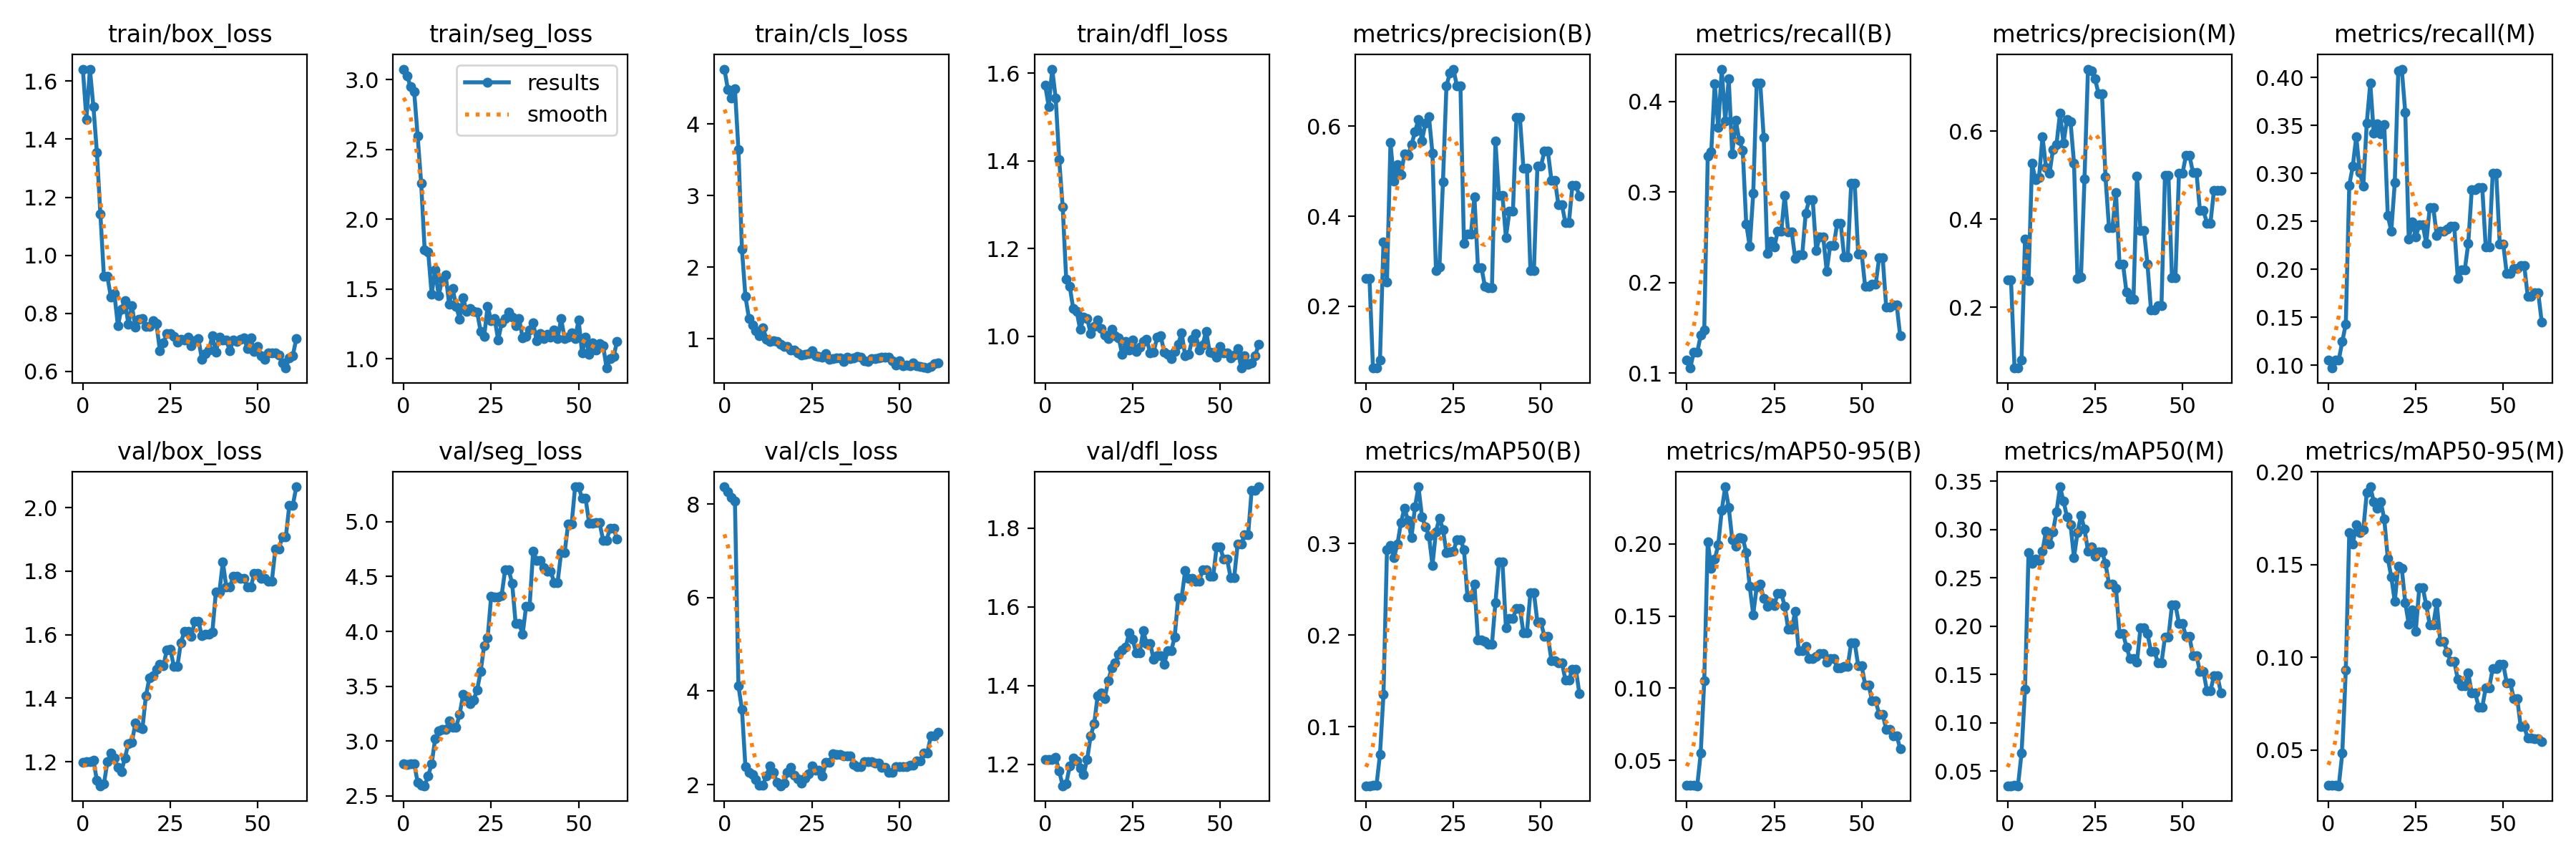

Data behind this chart, as committed beside it:
epoch, train/box_loss, train/seg_loss, train/cls_loss, train/dfl_loss, metrics/precision(B), metrics/recall(B), metrics/mAP50(B), metrics/mAP50-95(B), metrics/precision(M), metrics/recall(M), metrics/mAP50(M), metrics/mAP50-95(M), val/box_loss, val/seg_loss, val/cls_loss, val/dfl_loss, lr/pg0, lr/pg1, lr/pg2
0, 1.64, 3.075, 4.767, 1.572, 0.2622, 0.1143, 0.03551, 0.03258, 0.2617, 0.1056, 0.03482, 0.03085, 1.198, 2.792, 8.367, 1.212, 1e-05, 1e-05, 1e-05
1, 1.469, 3.024, 4.477, 1.524, 0.2616, 0.1056, 0.03548, 0.03268, 0.2612, 0.09696, 0.03476, 0.03084, 1.201, 2.788, 8.256, 1.212, 2.9851e-05, 2.9851e-05, 2.9851e-05
2, 1.641, 2.948, 4.364, 1.609, 0.06237, 0.123, 0.03601, 0.03254, 0.06152, 0.1056, 0.03489, 0.03069, 1.201, 2.795, 8.132, 1.212, 4.9505e-05, 4.9505e-05, 4.9505e-05
3, 1.513, 2.913, 4.49, 1.543, 0.06227, 0.123, 0.03588, 0.03243, 0.06147, 0.1056, 0.03477, 0.03062, 1.206, 2.796, 8.06, 1.217, 6.896e-05, 6.896e-05, 6.896e-05
4, 1.355, 2.594, 3.642, 1.403, 0.07985, 0.142, 0.06978, 0.05504, 0.07905, 0.1246, 0.06837, 0.04824, 1.141, 2.623, 4.107, 1.182, 8.8218e-05, 8.8218e-05, 8.8218e-05
5, 1.141, 2.258, 2.249, 1.295, 0.3421, 0.1474, 0.135, 0.1051, 0.3546, 0.1429, 0.1349, 0.09293, 1.124, 2.596, 3.611, 1.146, 0.0001073, 0.0001073, 0.0001073
6, 0.9286, 1.78, 1.589, 1.13, 0.2543, 0.3395, 0.2932, 0.2015, 0.2602, 0.2878, 0.2763, 0.1674, 1.129, 2.593, 2.377, 1.15, 0.0001261, 0.0001261, 0.0001261
7, 0.9264, 1.768, 1.285, 1.114, 0.5635, 0.3444, 0.2982, 0.183, 0.5266, 0.3075, 0.2648, 0.161, 1.199, 2.683, 2.255, 1.195, 0.0001448, 0.0001448, 0.0001448
8, 0.8557, 1.464, 1.192, 1.063, 0.4774, 0.4196, 0.285, 0.1892, 0.4895, 0.3384, 0.2691, 0.1716, 1.228, 2.793, 2.221, 1.217, 0.0001633, 0.0001633, 0.0001633
9, 0.8674, 1.639, 1.109, 1.056, 0.5148, 0.3714, 0.2997, 0.1993, 0.4945, 0.301, 0.2676, 0.1671, 1.211, 3.019, 2.113, 1.209, 0.0001815, 0.0001815, 0.0001815
10, 0.7572, 1.453, 1.041, 1.015, 0.4929, 0.4357, 0.3231, 0.2232, 0.5872, 0.2869, 0.2777, 0.1688, 1.181, 3.09, 1.992, 1.19, 0.0001996, 0.0001996, 0.0001996
11, 0.815, 1.571, 1.155, 1.044, 0.5384, 0.3788, 0.3388, 0.2395, 0.5177, 0.3528, 0.2986, 0.1888, 1.169, 3.103, 1.99, 1.175, 0.0002175, 0.0002175, 0.0002175
12, 0.8439, 1.602, 0.9945, 1.04, 0.535, 0.4251, 0.3256, 0.2253, 0.5038, 0.3942, 0.2854, 0.192, 1.212, 3.107, 2.19, 1.213, 0.0002351, 0.0002351, 0.0002351
13, 0.7623, 1.393, 0.9586, 1.006, 0.5587, 0.3418, 0.3067, 0.203, 0.5587, 0.3418, 0.2979, 0.184, 1.257, 3.183, 2.405, 1.273, 0.0002526, 0.0002526, 0.0002526
14, 0.8258, 1.504, 0.9687, 1.022, 0.5874, 0.3794, 0.3399, 0.1982, 0.5699, 0.3518, 0.3186, 0.1805, 1.261, 3.128, 2.262, 1.303, 0.0002699, 0.0002699, 0.0002699
15, 0.7512, 1.376, 0.9587, 1.037, 0.6156, 0.3573, 0.3621, 0.2044, 0.6409, 0.341, 0.3443, 0.1839, 1.321, 3.129, 2.05, 1.375, 0.000287, 0.000287, 0.000287
16, 0.7789, 1.286, 0.9177, 1.017, 0.5678, 0.3459, 0.3296, 0.2039, 0.5729, 0.3509, 0.3295, 0.1746, 1.309, 3.245, 1.975, 1.382, 0.0003039, 0.0003039, 0.0003039
17, 0.7815, 1.437, 0.8916, 1.003, 0.6072, 0.265, 0.3185, 0.1941, 0.6271, 0.2558, 0.3131, 0.1535, 1.303, 3.425, 2.027, 1.367, 0.0003206, 0.0003206, 0.0003206
18, 0.7537, 1.338, 0.8928, 0.9951, 0.6217, 0.24, 0.3085, 0.1704, 0.6217, 0.24, 0.3052, 0.1434, 1.407, 3.409, 2.261, 1.411, 0.000337, 0.000337, 0.000337
19, 0.7556, 1.363, 0.8435, 1.015, 0.5401, 0.2984, 0.2765, 0.151, 0.5277, 0.2903, 0.2711, 0.1302, 1.463, 3.338, 2.365, 1.445, 0.0003533, 0.0003533, 0.0003533
20, 0.7734, 1.342, 0.8401, 1.002, 0.2791, 0.4207, 0.3132, 0.1703, 0.2653, 0.4067, 0.297, 0.1492, 1.47, 3.376, 2.204, 1.457, 0.0003694, 0.0003694, 0.0003694
21, 0.7657, 1.336, 0.8031, 0.9969, 0.2878, 0.4205, 0.3279, 0.1721, 0.2685, 0.4088, 0.3148, 0.148, 1.49, 3.468, 2.125, 1.479, 0.0003853, 0.0003853, 0.0003853
22, 0.6715, 1.196, 0.7695, 0.9579, 0.4763, 0.36, 0.3156, 0.1621, 0.492, 0.3637, 0.3005, 0.1293, 1.506, 3.633, 2.035, 1.49, 0.000401, 0.000401, 0.000401
23, 0.6977, 1.161, 0.7756, 0.9877, 0.6905, 0.2326, 0.2903, 0.1569, 0.741, 0.2313, 0.2779, 0.1179, 1.502, 3.87, 2.135, 1.498, 0.0004165, 0.0004165, 0.0004165
24, 0.7306, 1.379, 0.7911, 0.9687, 0.7182, 0.2458, 0.2907, 0.1592, 0.7364, 0.2495, 0.2822, 0.1257, 1.553, 3.941, 2.237, 1.534, 0.0004318, 0.0004318, 0.0004318
25, 0.7309, 1.274, 0.8313, 0.992, 0.7272, 0.239, 0.2917, 0.1574, 0.7192, 0.234, 0.2722, 0.1138, 1.553, 4.318, 2.393, 1.517, 0.0004469, 0.0004469, 0.0004469
26, 0.7204, 1.291, 0.7568, 0.9647, 0.6893, 0.2565, 0.3047, 0.1658, 0.6856, 0.2465, 0.2772, 0.1375, 1.5, 4.311, 2.31, 1.483, 0.0004618, 0.0004618, 0.0004618
27, 0.7018, 1.134, 0.7518, 0.9756, 0.6893, 0.2565, 0.3047, 0.1658, 0.6856, 0.2465, 0.2772, 0.1375, 1.5, 4.311, 2.31, 1.483, 0.0004765, 0.0004765, 0.0004765
28, 0.7115, 1.256, 0.74, 0.9878, 0.3394, 0.2964, 0.2937, 0.1569, 0.4955, 0.227, 0.2648, 0.1282, 1.574, 4.329, 2.183, 1.538, 0.000491, 0.000491, 0.000491
29, 0.7069, 1.29, 0.7922, 0.993, 0.3602, 0.2559, 0.2417, 0.1409, 0.3813, 0.2646, 0.2438, 0.1175, 1.61, 4.562, 2.471, 1.507, 0.0005053, 0.0005053, 0.0005053
30, 0.7174, 1.334, 0.7064, 0.9622, 0.3602, 0.2559, 0.2417, 0.1409, 0.3813, 0.2646, 0.2438, 0.1175, 1.61, 4.562, 2.471, 1.507, 0.0005194, 0.0005194, 0.0005194
31, 0.6883, 1.302, 0.7233, 0.9642, 0.4432, 0.2267, 0.2558, 0.1533, 0.4606, 0.2354, 0.2393, 0.1293, 1.595, 4.439, 2.656, 1.466, 0.0005333, 0.0005333, 0.0005333
32, 0.7064, 1.238, 0.7329, 0.9974, 0.2861, 0.2307, 0.195, 0.126, 0.2985, 0.2394, 0.1927, 0.1087, 1.642, 4.075, 2.642, 1.476, 0.000547, 0.000547, 0.000547
33, 0.7135, 1.289, 0.7353, 1.001, 0.2861, 0.2307, 0.195, 0.126, 0.2985, 0.2394, 0.1927, 0.1087, 1.642, 4.075, 2.642, 1.476, 0.0005606, 0.0005606, 0.0005606
34, 0.6419, 1.15, 0.6814, 0.9642, 0.2437, 0.2766, 0.1933, 0.1289, 0.234, 0.2419, 0.1785, 0.1028, 1.597, 3.972, 2.613, 1.454, 0.0005739, 0.0005739, 0.0005739
35, 0.6603, 1.161, 0.7355, 0.959, 0.2402, 0.2915, 0.19, 0.1203, 0.2172, 0.2449, 0.1662, 0.09772, 1.6, 4.23, 2.616, 1.488, 0.000587, 0.000587, 0.000587
36, 0.6735, 1.205, 0.7215, 0.9489, 0.2402, 0.2915, 0.19, 0.1203, 0.2172, 0.2449, 0.1662, 0.09772, 1.6, 4.23, 2.616, 1.488, 0.0005999, 0.0005999, 0.0005999
37, 0.7219, 1.259, 0.7264, 0.9655, 0.5666, 0.2357, 0.2356, 0.1221, 0.4979, 0.1905, 0.1628, 0.08821, 1.608, 4.732, 2.433, 1.522, 0.0006126, 0.0006126, 0.0006126
38, 0.6664, 1.131, 0.7479, 0.9818, 0.4464, 0.2507, 0.2797, 0.124, 0.374, 0.1994, 0.1983, 0.08453, 1.733, 4.646, 2.379, 1.623, 0.0006252, 0.0006252, 0.0006252
39, 0.719, 1.182, 0.7386, 1.008, 0.4464, 0.2507, 0.2797, 0.124, 0.374, 0.1994, 0.1983, 0.08453, 1.733, 4.646, 2.379, 1.623, 0.0006375, 0.0006375, 0.0006375
40, 0.7069, 1.145, 0.6878, 0.9553, 0.353, 0.2127, 0.2084, 0.1182, 0.2976, 0.2267, 0.1921, 0.09141, 1.828, 4.584, 2.496, 1.692, 0.0006496, 0.0006496, 0.0006496
41, 0.7083, 1.174, 0.678, 0.9582, 0.4108, 0.241, 0.2186, 0.1206, 0.1939, 0.2828, 0.1741, 0.08064, 1.749, 4.551, 2.49, 1.672, 0.0006616, 0.0006616, 0.0006616
42, 0.6704, 1.157, 0.7249, 0.9923, 0.4108, 0.241, 0.2186, 0.1206, 0.1939, 0.2828, 0.1741, 0.08064, 1.749, 4.551, 2.49, 1.672, 0.0006733, 0.0006733, 0.0006733
43, 0.709, 1.207, 0.7222, 1.005, 0.6194, 0.2655, 0.2291, 0.1142, 0.2029, 0.2855, 0.1618, 0.0729, 1.783, 4.447, 2.456, 1.665, 0.0006848, 0.0006848, 0.0006848
44, 0.7019, 1.145, 0.729, 0.9685, 0.6194, 0.2655, 0.2291, 0.1142, 0.2029, 0.2855, 0.1618, 0.0729, 1.783, 4.447, 2.456, 1.665, 0.0006962, 0.0006962, 0.0006962
45, 0.7105, 1.289, 0.7397, 0.9804, 0.5071, 0.2282, 0.2029, 0.115, 0.4992, 0.2232, 0.1886, 0.08359, 1.777, 4.717, 2.373, 1.693, 0.0007073, 0.0007073, 0.0007073
46, 0.715, 1.148, 0.739, 1.012, 0.5071, 0.2282, 0.2029, 0.115, 0.4992, 0.2232, 0.1886, 0.08359, 1.777, 4.717, 2.373, 1.693, 0.0007182, 0.0007182, 0.0007182
47, 0.6795, 1.158, 0.7431, 0.9642, 0.2796, 0.3099, 0.2464, 0.1316, 0.2671, 0.3003, 0.2219, 0.09401, 1.751, 4.976, 2.255, 1.677, 0.000729, 0.000729, 0.000729
48, 0.7147, 1.189, 0.6897, 0.9617, 0.2796, 0.3099, 0.2464, 0.1316, 0.2671, 0.3003, 0.2219, 0.09401, 1.751, 4.976, 2.255, 1.677, 0.0007395, 0.0007395, 0.0007395
49, 0.6679, 1.148, 0.635, 0.9523, 0.5112, 0.2314, 0.214, 0.1155, 0.5038, 0.2265, 0.2029, 0.09617, 1.793, 5.318, 2.384, 1.752, 0.0007499, 0.0007499, 0.0007499
50, 0.687, 1.279, 0.6897, 0.976, 0.5112, 0.2314, 0.214, 0.1155, 0.5038, 0.2265, 0.2029, 0.09617, 1.793, 5.318, 2.384, 1.752, 0.0007525, 0.0007525, 0.0007525
51, 0.6533, 1.042, 0.6249, 0.9612, 0.5442, 0.1955, 0.1988, 0.102, 0.5442, 0.1955, 0.1891, 0.08633, 1.778, 5.21, 2.39, 1.72, 0.0007525, 0.0007525, 0.0007525
52, 0.6415, 1.154, 0.633, 0.962, 0.5442, 0.1955, 0.1988, 0.102, 0.5442, 0.1955, 0.1891, 0.08633, 1.778, 5.21, 2.39, 1.72, 0.0007476, 0.0007476, 0.0007476
53, 0.6646, 1.032, 0.6167, 0.9504, 0.48, 0.1979, 0.1723, 0.09106, 0.5065, 0.2008, 0.1697, 0.07769, 1.767, 4.989, 2.407, 1.673, 0.0007426, 0.0007426, 0.0007426
54, 0.6631, 1.117, 0.6568, 0.9566, 0.48, 0.1979, 0.1723, 0.09106, 0.5065, 0.2008, 0.1697, 0.07769, 1.767, 4.989, 2.407, 1.673, 0.0007376, 0.0007376, 0.0007376
55, 0.6635, 1.062, 0.6225, 0.9719, 0.4259, 0.2278, 0.1697, 0.08189, 0.4194, 0.2042, 0.153, 0.06248, 1.869, 4.989, 2.501, 1.759, 0.0007327, 0.0007327, 0.0007327
56, 0.6551, 1.112, 0.6103, 0.9274, 0.4259, 0.2278, 0.1697, 0.08189, 0.4194, 0.2042, 0.153, 0.06248, 1.869, 4.989, 2.501, 1.759, 0.0007277, 0.0007277, 0.0007277
57, 0.6301, 1.097, 0.5956, 0.9557, 0.3852, 0.1733, 0.1512, 0.07162, 0.3911, 0.172, 0.1331, 0.05638, 1.907, 4.83, 2.679, 1.782, 0.0007228, 0.0007228, 0.0007228
58, 0.6114, 0.9346, 0.5886, 0.9364, 0.3852, 0.1733, 0.1512, 0.07162, 0.3911, 0.172, 0.1331, 0.05638, 1.907, 4.83, 2.679, 1.782, 0.0007179, 0.0007179, 0.0007179
59, 0.6461, 1.003, 0.6121, 0.9399, 0.4684, 0.1755, 0.1627, 0.06693, 0.4651, 0.1755, 0.1485, 0.05597, 2.007, 4.941, 3.04, 1.896, 0.0007129, 0.0007129, 0.0007129
... 2 more rows
